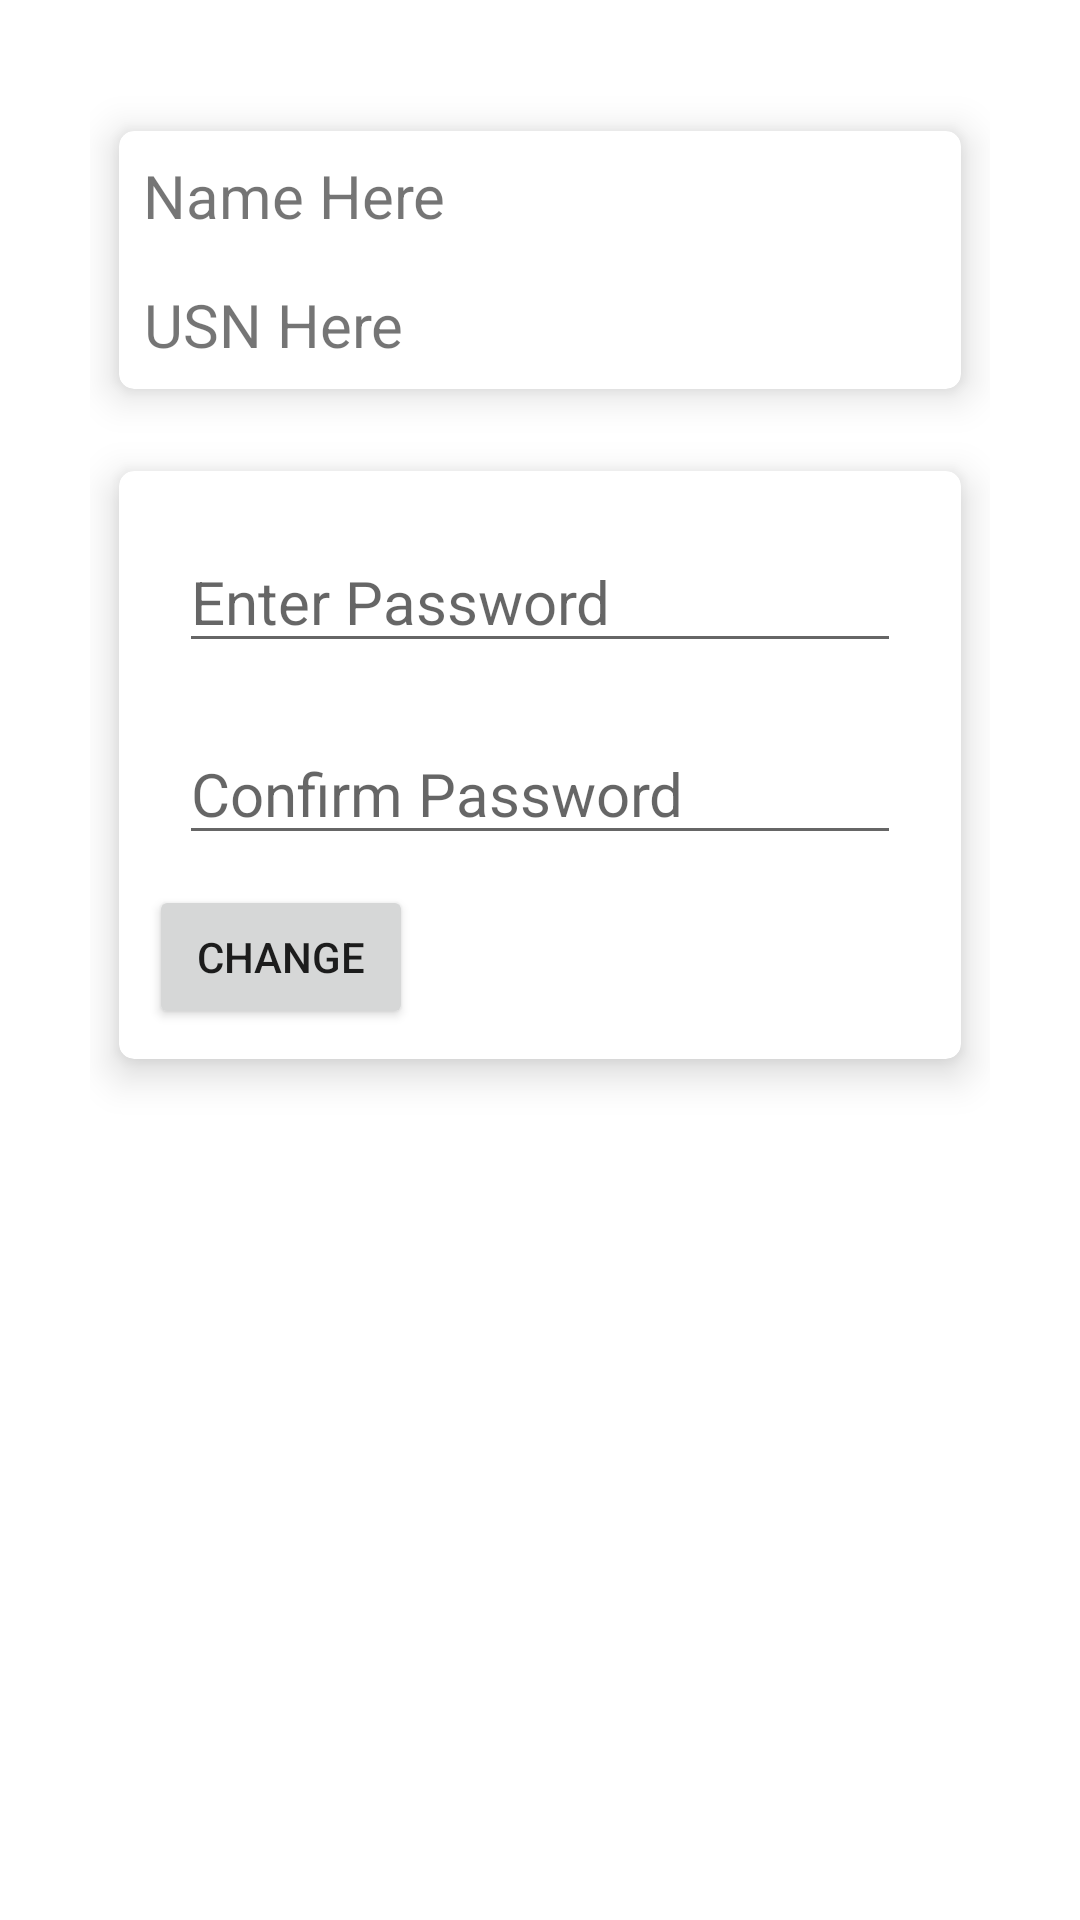

Here is an Android app screen rendered from its layout file. Give the layout XML and the strings, colors and styles it references.
<!-- AndroidManifest.xml: application theme Theme.CSEStudent -->
<!-- res/layout/fragment_bc.xml -->
<?xml version="1.0" encoding="utf-8"?>
<LinearLayout xmlns:android="http://schemas.android.com/apk/res/android"
    xmlns:tools="http://schemas.android.com/tools"
    android:layout_width="match_parent"
    android:layout_height="match_parent"
    xmlns:app="http://schemas.android.com/apk/res-auto"
    tools:context=".BcFragment"
    android:orientation="vertical"
    android:padding="30dp">

    

    <androidx.cardview.widget.CardView
        android:layout_width="match_parent"
        android:layout_height="wrap_content"
        app:cardElevation="8dp"
        app:cardCornerRadius="5dp"
        app:cardUseCompatPadding="true"
        >

        <LinearLayout
            android:layout_width="match_parent"
            android:layout_height="wrap_content"
            android:orientation="vertical"
            android:gravity="center_vertical"
            >
    <TextView
        android:layout_width="wrap_content"
        android:layout_height="wrap_content"
        android:text="Name Here"
        android:id="@+id/name"
        android:padding="8dp"
        android:textSize="20sp"
        android:textAlignment="center"

        />

    <TextView
        android:layout_width="wrap_content"
        android:layout_height="wrap_content"
        android:text="USN Here"
        android:padding="8dp"
        android:id="@+id/sUsn"
        android:textSize="20sp"
        android:textAlignment="center"

        />

        </LinearLayout>
    </androidx.cardview.widget.CardView>


    <androidx.cardview.widget.CardView
        android:layout_width="match_parent"
        android:layout_height="wrap_content"
        app:cardElevation="8dp"
        app:cardCornerRadius="5dp"
        app:cardUseCompatPadding="true"
        >

        <LinearLayout
            android:layout_width="match_parent"
            android:layout_height="wrap_content"
            android:orientation="vertical"
            android:padding="10dp"
            >
    <EditText
        android:layout_width="match_parent"
        android:layout_height="wrap_content"
        android:hint="@string/pass"
        android:id="@+id/pass"
        android:layout_marginVertical="10dp"
        android:layout_margin="10dp"
        android:inputType="textPassword"
        android:autofillHints="Pass"
        android:textSize="20sp"
        />

    <EditText
        android:layout_width="match_parent"
        android:layout_height="wrap_content"
        android:hint="@string/conPass"
        android:id="@+id/conPass"
        android:layout_marginVertical="10dp"
        android:layout_margin="10dp"
        android:inputType="textPassword"
        android:autofillHints="Pass"
        android:textSize="20sp" />

    <Button
        android:layout_width="wrap_content"
        android:layout_height="wrap_content"
        android:id="@+id/btnChange"
        android:text="Change"
        />

    </LinearLayout>
    </androidx.cardview.widget.CardView>
</LinearLayout>
<!-- resources referenced by this layout -->
<resources>
  <string name="conPass">Confirm Password</string>
  <string name="pass">Enter Password</string>
  <style name="Theme.CSEStudent" parent="Theme.MaterialComponents.DayNight.NoActionBar">
          
          <item name="colorPrimary">@color/purple_500</item>
          <item name="colorPrimaryVariant">@color/purple_700</item>
          <item name="colorOnPrimary">@color/white</item>
          
          <item name="colorSecondary">@color/teal_200</item>
          <item name="colorSecondaryVariant">@color/teal_700</item>
          <item name="colorOnSecondary">@color/black</item>
          
          <item name="android:statusBarColor">?attr/colorPrimaryVariant</item>
          
      </style>
  <color name="purple_500">#FF6200EE</color>
  <color name="purple_700">#FF3700B3</color>
  <color name="white">#FFFFFFFF</color>
  <color name="teal_200">#FF03DAC5</color>
  <color name="teal_700">#FF018786</color>
  <color name="black">#FF000000</color>
</resources>
